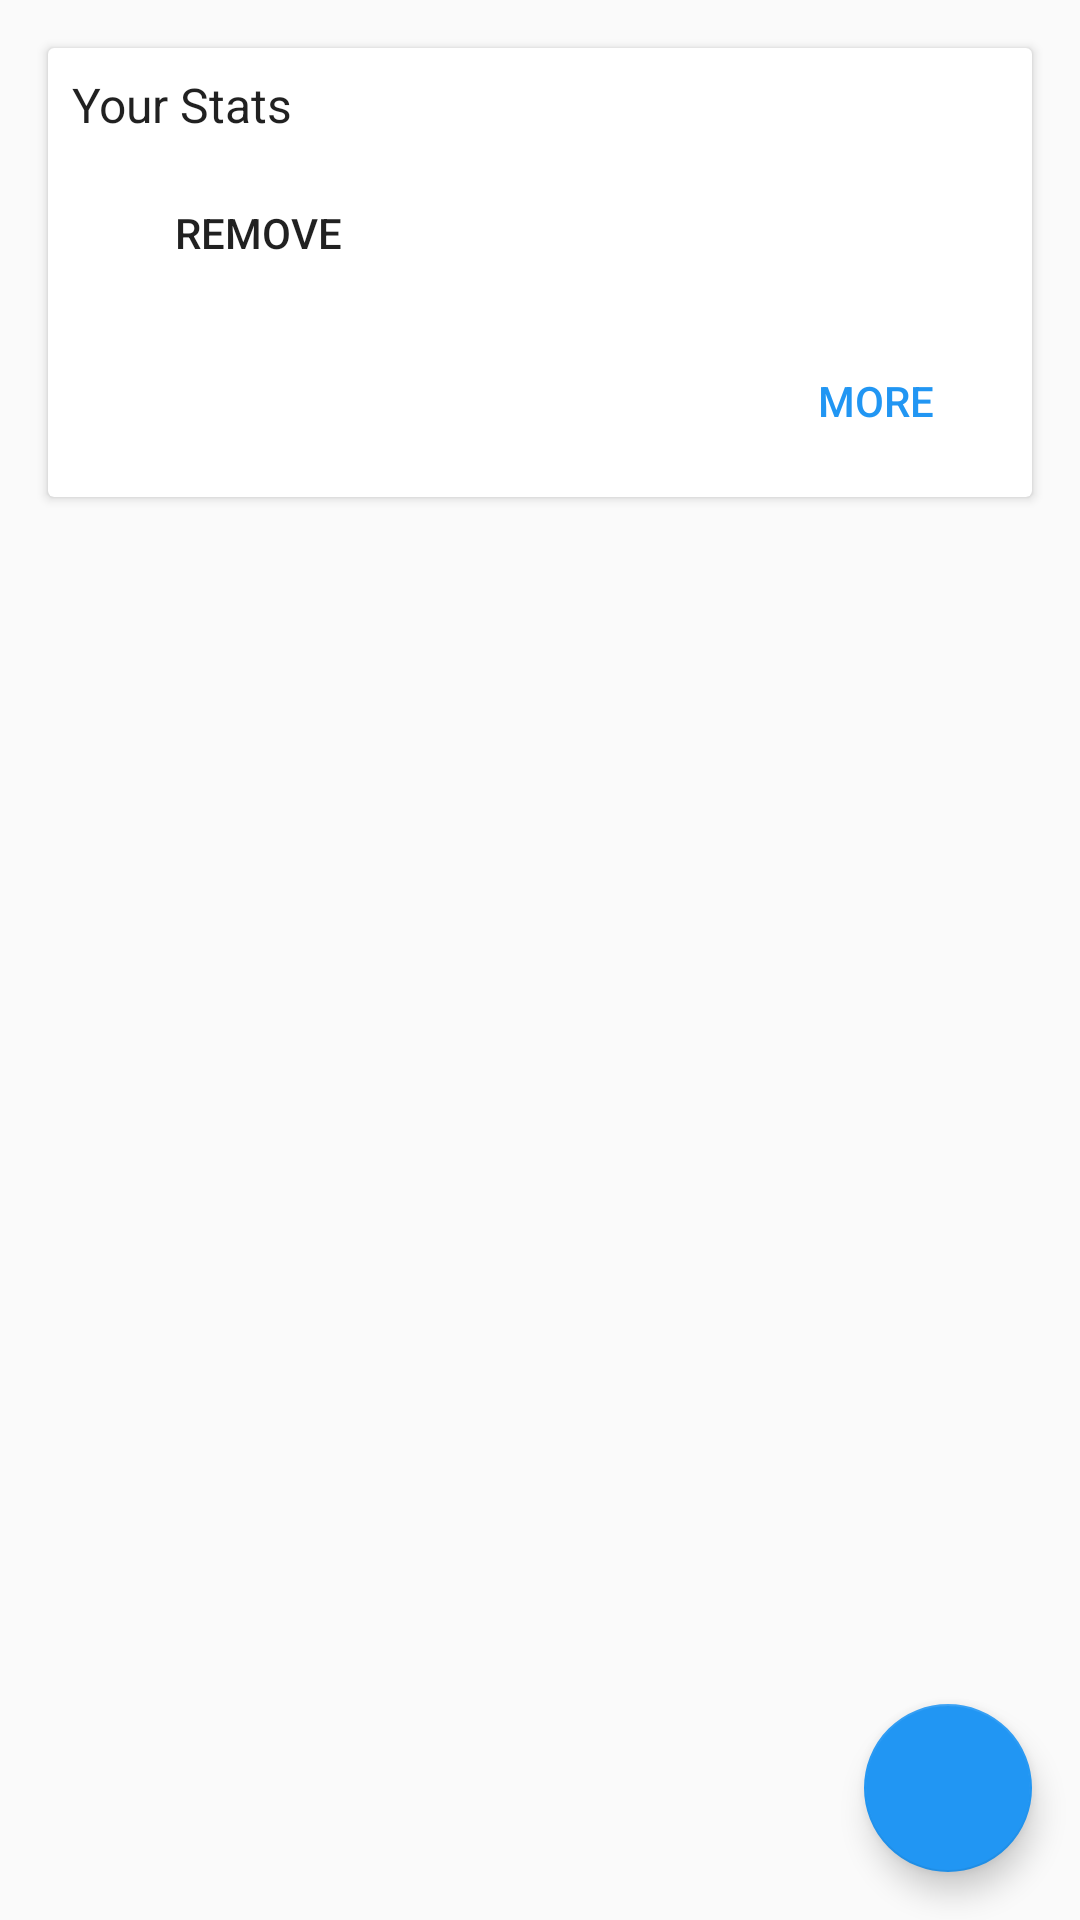

This screen was rendered from an Android layout file. Write that file and the resources it references.
<!-- AndroidManifest.xml: application theme AppTheme -->
<!-- res/layout/fragment_stats.xml -->
<?xml version="1.0" encoding="utf-8"?>
<android.support.design.widget.CoordinatorLayout xmlns:android="http://schemas.android.com/apk/res/android"
    xmlns:app="http://schemas.android.com/apk/res-auto"
    android:layout_width="match_parent"
    android:layout_height="match_parent">

    <android.support.v7.widget.CardView
        android:layout_width="match_parent"
        android:layout_height="wrap_content"
        android:layout_margin="16dp"
        android:onClick="onMoreClick">

        <LinearLayout
            android:layout_width="match_parent"
            android:layout_height="match_parent"
            android:orientation="vertical"
            android:padding="8dp">

            <TextView
                android:layout_width="wrap_content"
                android:layout_height="wrap_content"
                android:text="Your Stats"
                android:textAppearance="@style/Base.TextAppearance.AppCompat.Headline"
                android:textSize="16sp" />

            <LinearLayout
                android:id="@+id/player_container"
                android:layout_width="match_parent"
                android:layout_height="wrap_content"
                android:orientation="vertical">

                <LinearLayout
                    android:layout_width="match_parent"
                    android:layout_height="wrap_content"
                    android:orientation="horizontal"
                    android:padding="8dp">

                    <LinearLayout
                        android:layout_width="wrap_content"
                        android:layout_height="wrap_content"
                        android:layout_gravity="center_vertical"
                        android:orientation="horizontal">

                        <TextView
                            android:id="@+id/username"
                            android:layout_width="wrap_content"
                            android:layout_height="wrap_content"
                            android:textAppearance="@style/Base.TextAppearance.AppCompat.Headline"
                            android:textSize="24sp" />

                        <TextView
                            android:id="@+id/platform"
                            android:layout_width="wrap_content"
                            android:layout_height="wrap_content"
                            android:paddingStart="8dp"
                            android:textAllCaps="true"
                            android:textSize="24sp" />

                    </LinearLayout>


                    <Button
                        android:id="@+id/button_remove"
                        style="?android:attr/borderlessButtonStyle"
                        android:layout_width="wrap_content"
                        android:layout_height="wrap_content"
                        android:onClick="onRemovePlayer"
                        android:paddingStart="16dp"
                        android:text="Remove" />

                </LinearLayout>

                <Button
                    android:id="@+id/button_more"
                    style="?android:attr/borderlessButtonStyle"
                    android:layout_width="wrap_content"
                    android:layout_height="wrap_content"
                    android:layout_gravity="end"
                    android:onClick="onMoreClick"
                    android:text="More"
                    android:textColor="@color/colorAccent" />

            </LinearLayout>


            <Button
                android:id="@+id/button_add"
                style="?android:attr/borderlessButtonStyle"
                android:layout_width="wrap_content"
                android:layout_height="wrap_content"
                android:onClick="onAddPlayer"
                android:text="Add account"
                android:textColor="@color/colorAccent"
                android:visibility="gone" />

        </LinearLayout>

    </android.support.v7.widget.CardView>

    <android.support.design.widget.FloatingActionButton
        android:id="@+id/fab"
        android:layout_width="wrap_content"
        android:layout_height="wrap_content"
        android:layout_gravity="bottom|end"
        android:layout_margin="@dimen/fab_margin"
        android:onClick="onSearchPlayer"
        app:srcCompat="@drawable/ic_search" />

</android.support.design.widget.CoordinatorLayout>
<!-- resources referenced by this layout -->
<resources>
  <color name="colorAccent">#2196f3</color>
  <dimen name="fab_margin">16dp</dimen>
  <style name="AppTheme" parent="Theme.AppCompat.Light">
          
          
          <item name="colorPrimaryDark">@color/colorPrimaryDark</item>
          <item name="colorAccent">@color/colorAccent</item>
          <item name="actionBarStyle">@style/ActionBarTheme</item>
          <item name="android:colorEdgeEffect" tools:targetApi="21">@color/colorAccent</item>
          <item name="android:windowLightStatusBar" tools:targetApi="23">true</item>
      </style>
  <color name="colorPrimaryDark">#E0E0E0</color>
  <style name="ActionBarTheme" parent="@style/Widget.AppCompat.ActionBar.Solid">
          <item name="titleTextStyle">@style/ColoredTitleText</item>
      </style>
  <style name="ColoredTitleText" parent="@style/TextAppearance.AppCompat.Widget.ActionBar.Title">
          <item name="android:textColor">@color/colorAccent</item>
      </style>
</resources>
